7-way image classification set "nonfixed_data" from GitHub (k6zma/CavitationBubbles); label vocabulary: water, 12.5 alcohol, 25 percent alcohol, 50 percent alcohol, 5 percent alcohol, 75 percent alcohol, 96 percent alcohol.

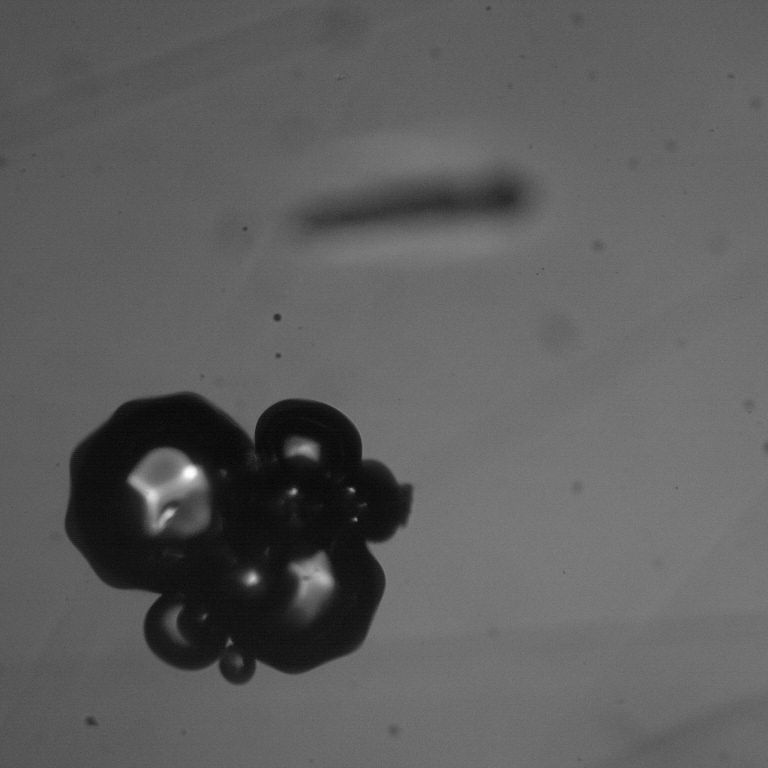
Label: 12.5 alcohol

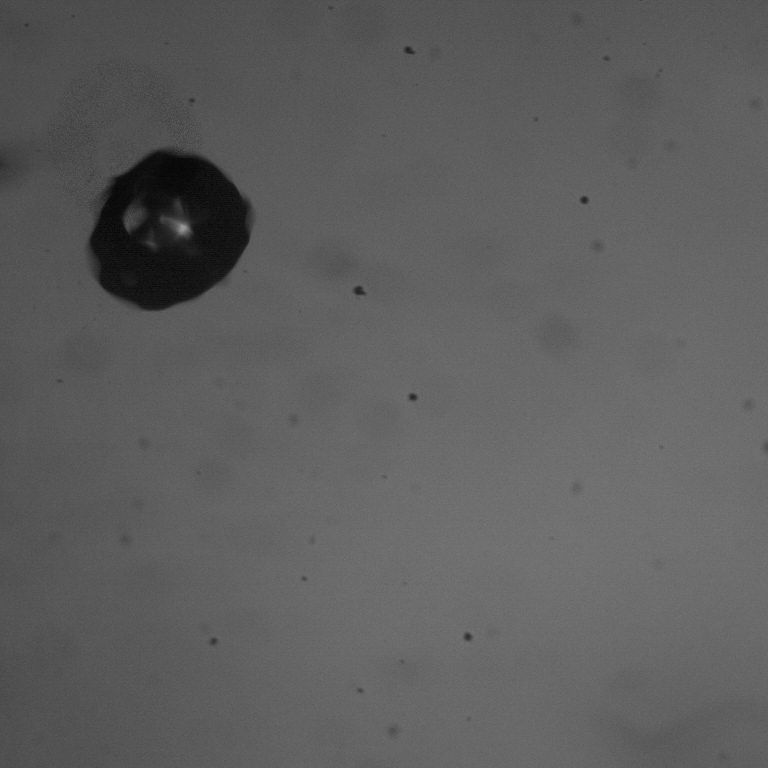
Label: 5 percent alcohol

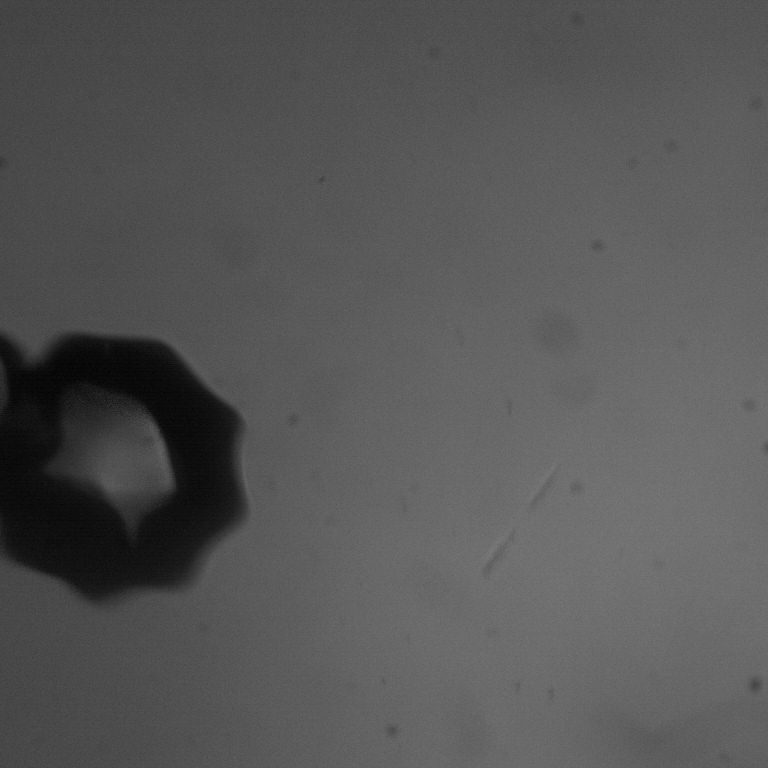
Label: 50 percent alcohol

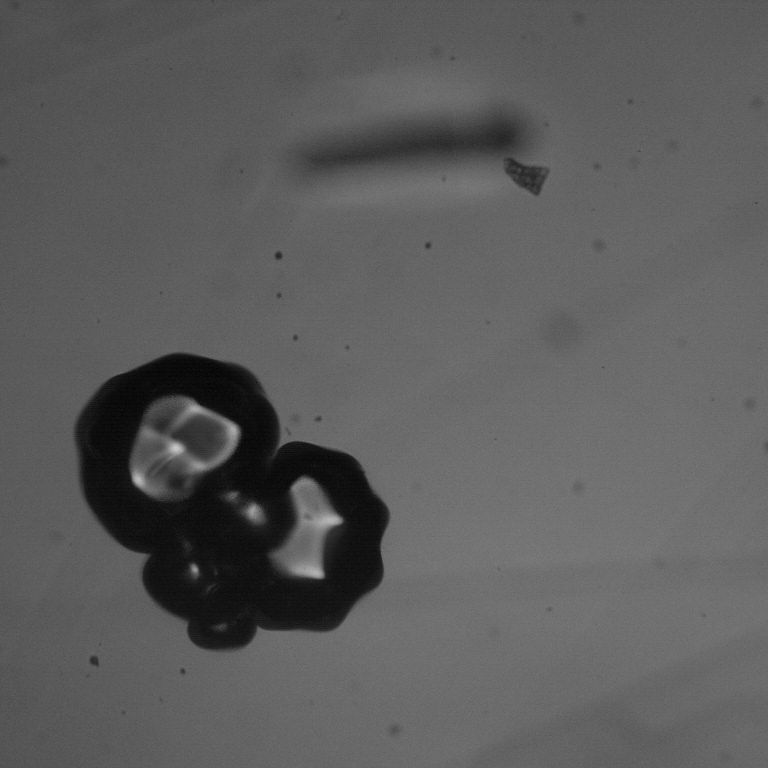
Label: 12.5 alcohol

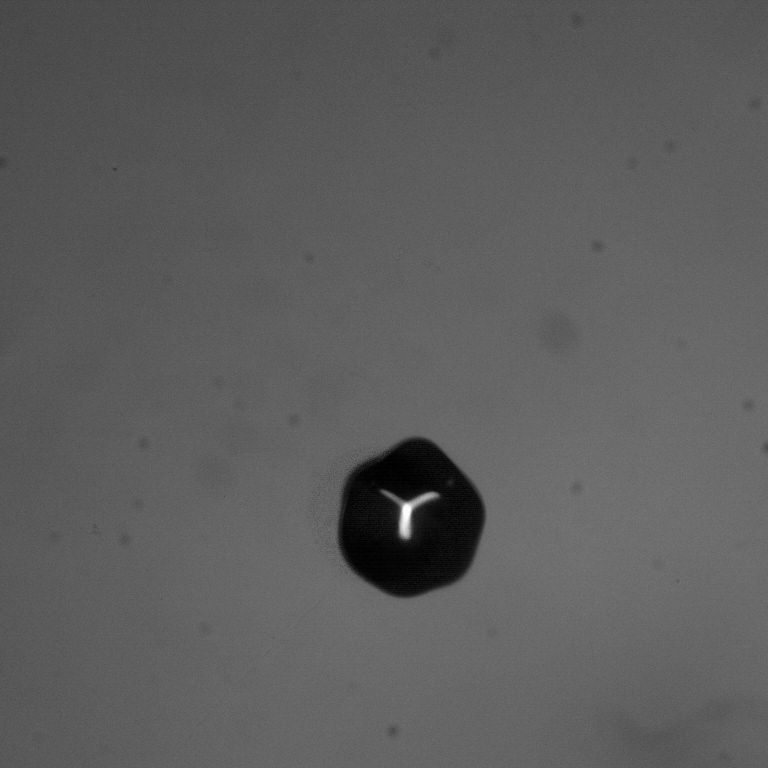
Label: 96 percent alcohol

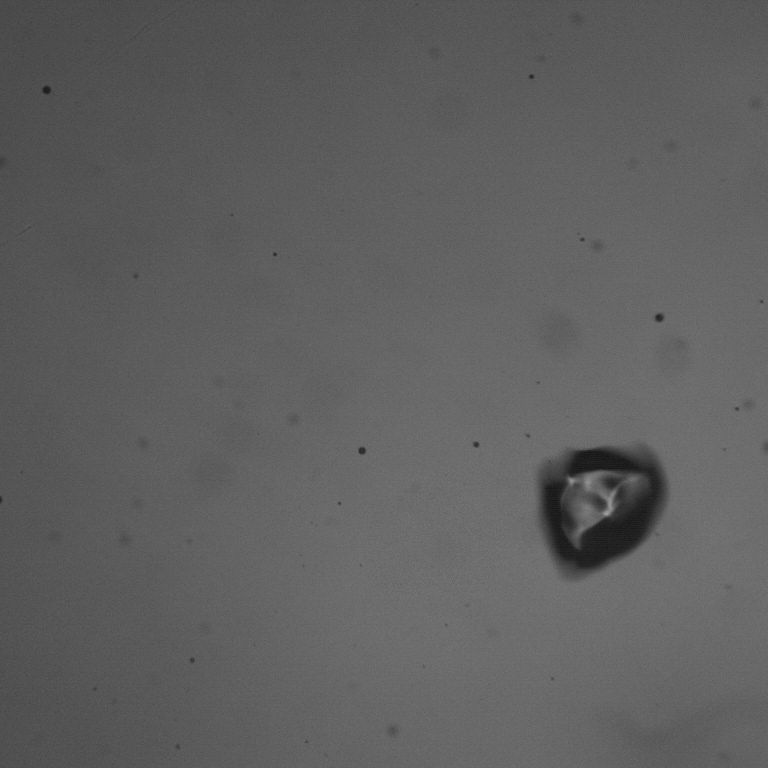
Label: water
